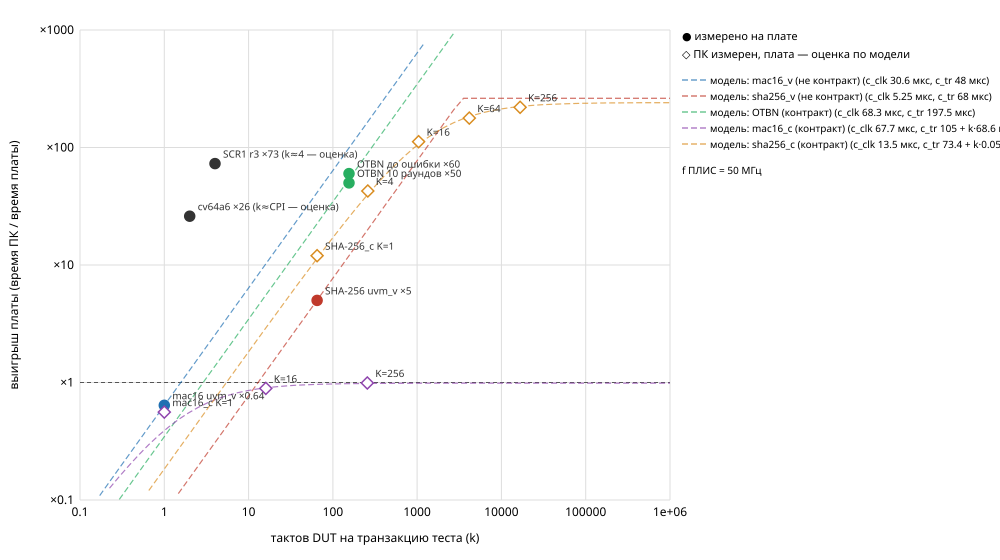

The data file committed next to this chart (first rows):
point, dut, kind, k_clk_per_tr, n_tr, t_pc_s, t_board_s, gain, c_clk_us, c_tr_us, c_arm_us, label, source
mac16_v 200k, mac16_v (не контракт), board, 1, 200000, 6.12, 9.6, 0.64, 30.6, 48, , mac16 uvm_v ×0.64, UVM.md 3.4а третий проход 13.10 (плата)
sha256_v 100k, sha256_v (не контракт), board, 65, 100000, 34.1, 6.8, 5.0, 5.25, 68, , SHA-256 uvm_v ×5, UVM.md 3.4а третий проход 13.10 (плата)
otbn 10 rounds, OTBN (контракт), board, 155.6, 136230, 1380, 27.5, 50, 68.3, 197.5, , OTBN 10 раундов ×50, FOCUS 4.11 плата 27.10; ПК — оценка 10 ×…
otbn bug K=22, OTBN (контракт), board, 155.6, 68115, 960, 15.6, 60, , , , OTBN до ошибки ×60, FOCUS 4.11 плата 27.10; ПК ≈ 16 мин
cv64a6 nettle x1, cv64a6 (контракт), board, 2, 4654159, 247, 9.5, 26, , , , cv64a6 ×26 (k≈CPI — оценка), FOCUS 4.11 плата 27.10; k — оценка
scr1 r3, SCR1 (путь C), board, 4, 3590000, 85.6, 1.17, 73, , , , SCR1 r3 ×73 (k≈4 — оценка), UVM.md 3.4а 13.10; k — оценка по hello 2…
mac16_c K=1, mac16_c (контракт), model, 1, 200000, 19.41, 34.8, 0.56, 67.7, 105, 68.6, mac16_c K=1, ПК 29.10 (run.sh pc/host); плата = оценк…
mac16_c K=16, mac16_c (контракт), model, 16, 12500, 13.47, 15.2, 0.89, 67.7, 105, 68.6, K=16, ПК 29.10; плата = оценка
mac16_c K=256, mac16_c (контракт), model, 256, 782, 13.55, 13.7, 0.99, 67.7, 105, 68.6, K=256, ПК 29.10; плата = оценка
sha256_c K=1, sha256_c (контракт), model, 65, 50000, 45.69, 3.80, 12.0, 13.5, 73.4, 0.056, SHA-256_c K=1, ПК 29.10; плата = оценка
sha256_c K=4, sha256_c (контракт), model, 260, 12500, 44.55, 1.05, 42.6, 13.5, 73.4, 0.056, K=4, ПК 29.10; плата = оценка
sha256_c K=16, sha256_c (контракт), model, 1040, 3125, 45.39, 0.405, 112, 13.5, 73.4, 0.056, K=16, ПК 29.10; плата = оценка
sha256_c K=64, sha256_c (контракт), model, 4160, 782, 42.50, 0.239, 178, 13.5, 73.4, 0.056, K=64, ПК 29.10; плата = оценка
sha256_c K=256, sha256_c (контракт), model, 16640, 196, 43.06, 0.196, 220, 13.5, 73.4, 0.056, K=256, ПК 29.10; плата = оценка
